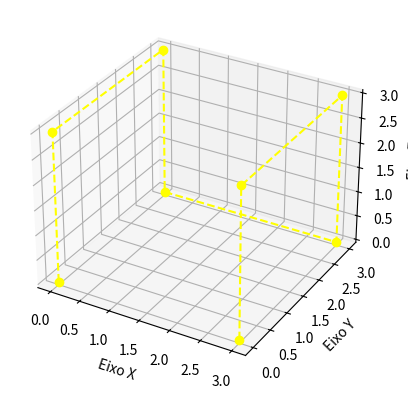

Recreate this plot in Python.
#importação de pacotes
import matplotlib.pyplot as plt 
from mpl_toolkits.mplot3d import Axes3D

#criação de figura
fig = plt.figure()
ax = fig.add_subplot(111, projection='3d')

#Coordenadas da casa
x=[0,0,0,0,3,3,3,3]
y=[0,0,3,3,3,3,0,0]
z=[0,3,3,0,0,3,3,0]

#Desenhando a casa
ax.plot(x,y,z, color='yellow', marker='o', linestyle='dashed')

#Configurando a visualização
ax.set_xlabel('Eixo X')
ax.set_ylabel('Eixo Y')
ax.set_zlabel('Eixo Z')

#Mostrando a figura
plt.show()